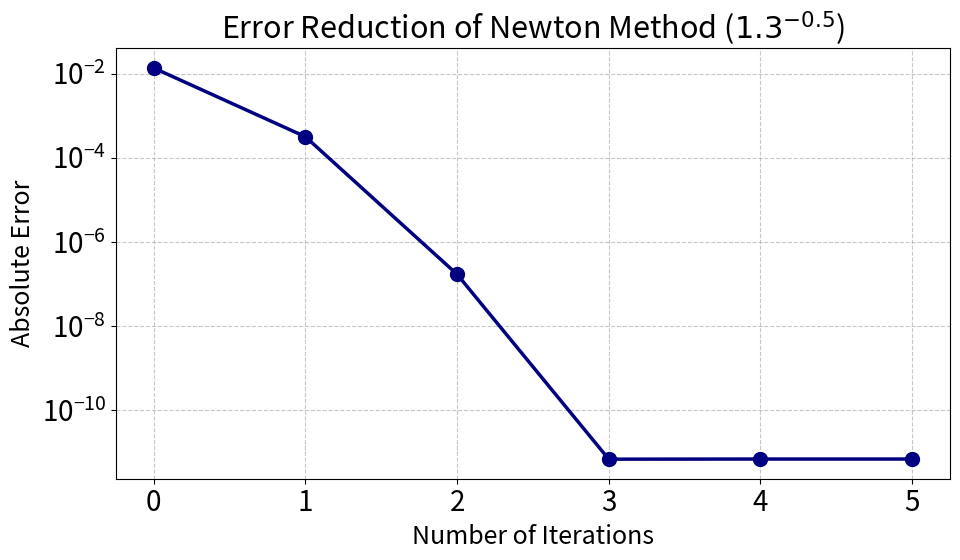

Recreate this plot in Python.
import struct
import matplotlib.pyplot as plt

def hex_to_double(hex_str):
    """16進数文字列(64bit)を倍精度浮動小数点数に変換"""
    int_val = int(hex_str, 16)
    return struct.unpack('>d', struct.pack('>Q', int_val))[0]

def main():
    # --- データ定義 ---
    actual_val = 0.8770580193
    
    data_points = [
        (0, "3fec800000000000"), # drsqrt
        (1, "3fec0e4466666667"), # 1Newton
        (2, "3fec10db9ec87526"), # 2Newton
        (3, "3fec10dbfab3c6c0"), # 3Newton
        (4, "3fec10dbfab3c885"), # 4Newton
        (5, "3fec10dbfab3c884"), # 5Newton
    ]

    # --- 計算処理 ---
    iterations = []
    errors = []
    
    for i, hex_str in data_points:
        val = hex_to_double(hex_str)
        error = abs(val - actual_val)
        iterations.append(i)
        errors.append(error)

    # --- グラフ描画設定 ---
    # 文字サイズを全体的に大きく設定
    plt.rcParams.update({'font.size': 20})

    plt.figure(figsize=(10, 6))
    
    # 線の色をネイビーに、線幅やマーカーも少し強調
    plt.plot(iterations, errors, marker='o', linestyle='-', color='navy', 
             label='Absolute Error', markersize=10, linewidth=2.5)
    
    plt.yscale('log')
    plt.title(r'Error Reduction of Newton Method ($1.3^{-0.5}$)', fontsize=22)
    plt.xlabel('Number of Iterations', fontsize=18)
    plt.ylabel('Absolute Error', fontsize=18)
    
    plt.grid(True, which="both", ls="--", alpha=0.7)
    plt.xticks(iterations)
    
    # レイアウト調整
    plt.tight_layout()
    
    # 保存
    filename = 'newton_error_plot_navy.png'
    plt.savefig(filename, dpi=300)
    print(f"Graph saved as {filename}")
    
    # plt.show() # 必要に応じてコメントアウトを外してください

if __name__ == "__main__":
    main()
